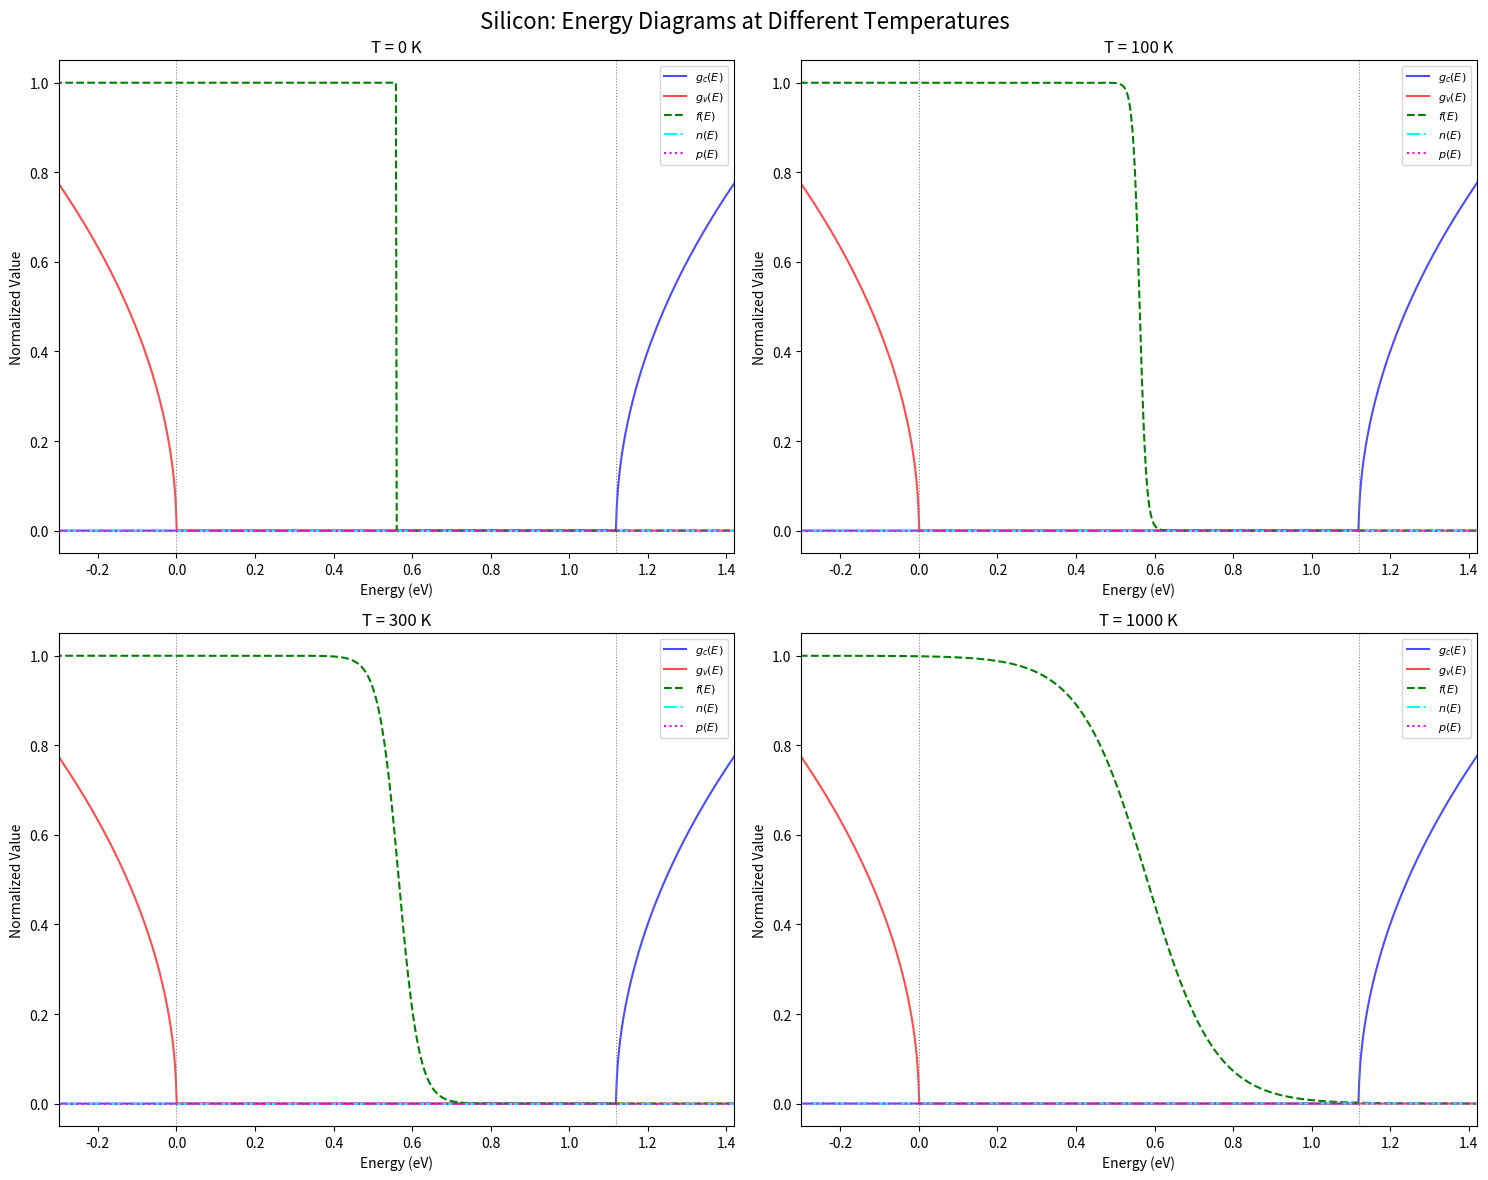
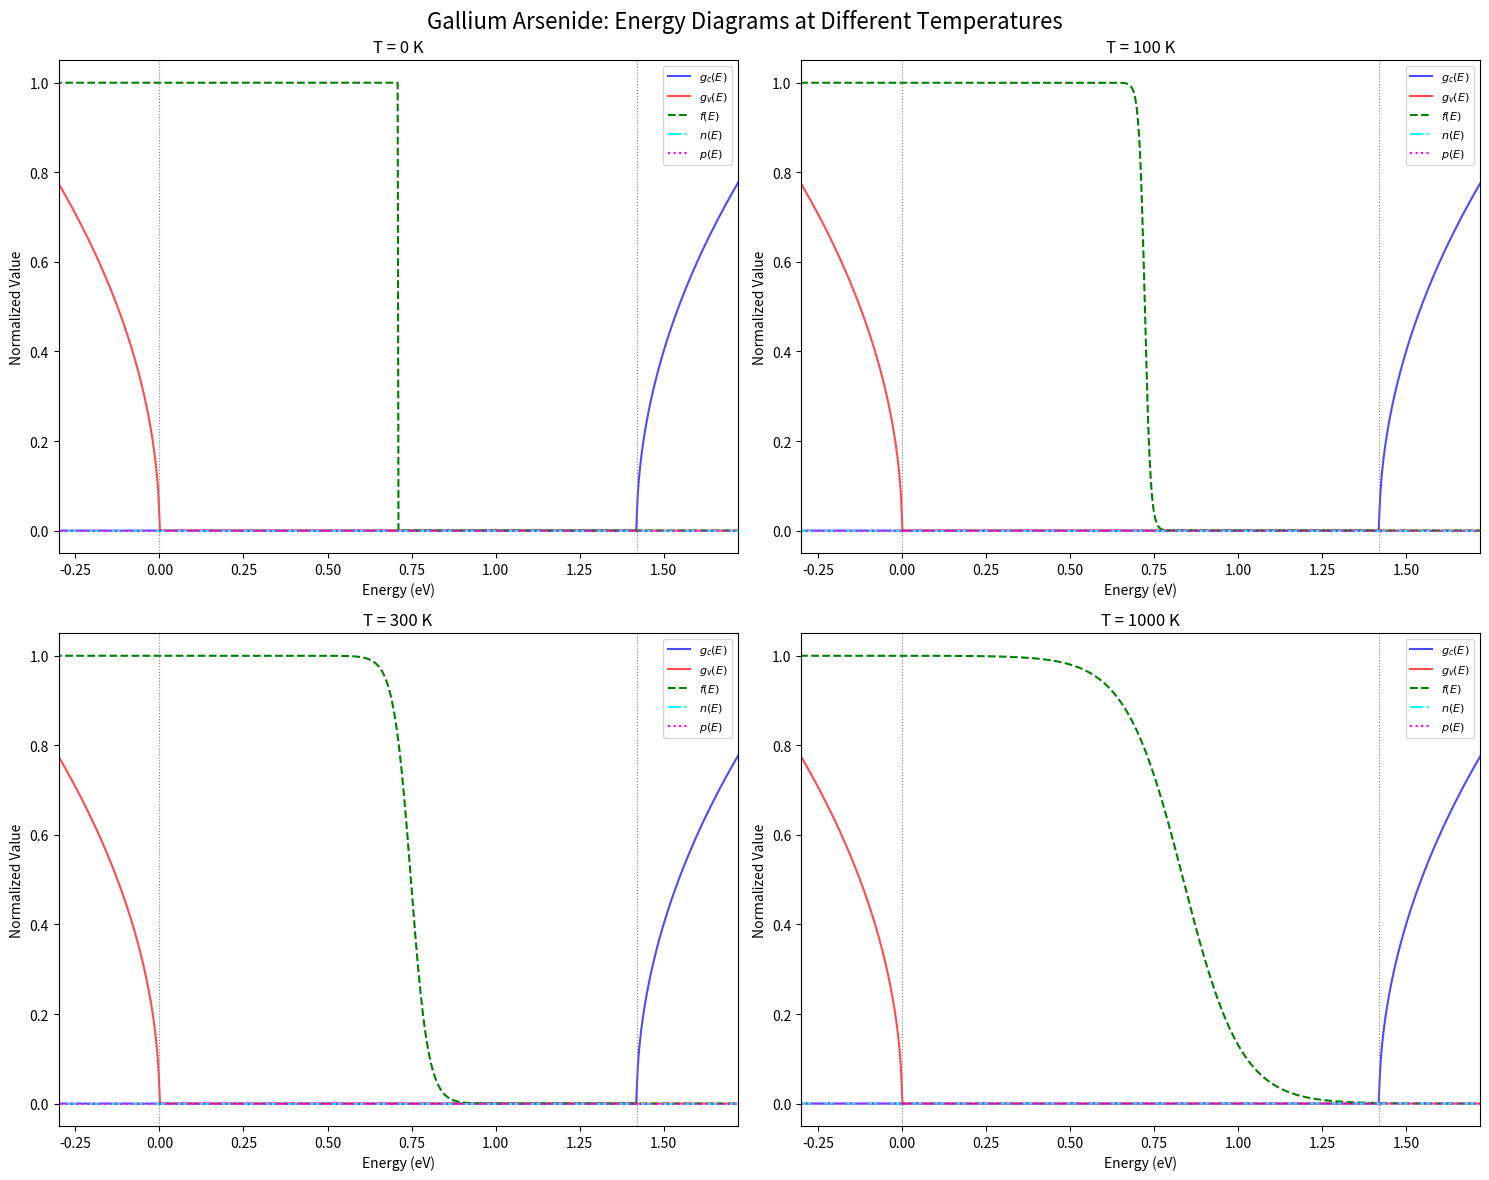
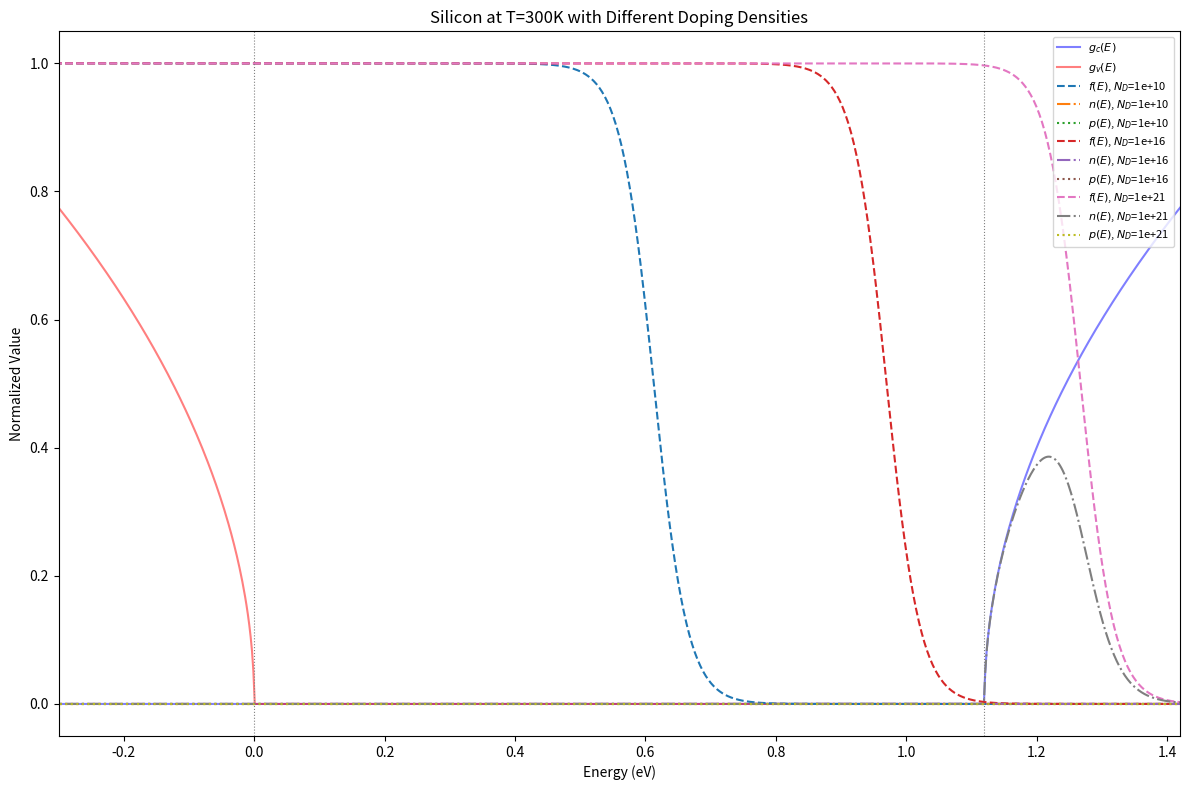
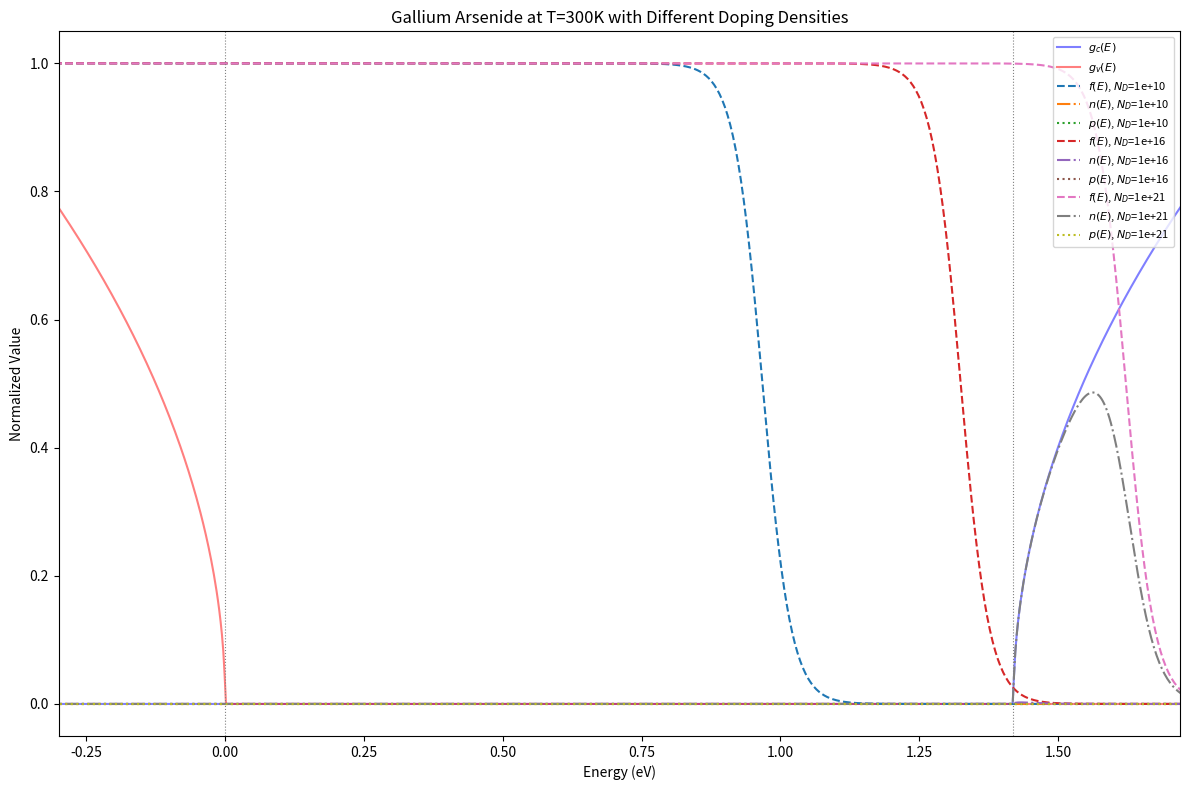

Recreate these plots in Python, in order.
# import numpy as np
# import matplotlib.pyplot as plt

# # Constants
# k_B = 8.617e-5  # eV/K
# materials = {
#     "Silicon": {"m_e": 0.26, "m_h": 0.36, "E_g": 1.12},
#     "Gallium Arsenide": {"m_e": 0.063, "m_h": 0.45, "E_g": 1.42}
# }

# def compute_E_F_intrinsic(E_g, m_e, m_h, T):
#     """Compute intrinsic Fermi level."""
#     if T == 0:
#         return E_g / 2  # Midgap at 0K
#     term = (3/4) * k_B * T * np.log(m_h / m_e)
#     return E_g / 2 + term

# def compute_E_F_doped(E_c, m_e, T, N_D):
#     """Compute Fermi level for n-doped material (N_D in cm^-3)."""
#     N_c = 2.5e19 * (m_e)**(3/2) * (T / 300)**(1.5)  # Effective DOS (cm^-3)
#     if N_c == 0:
#         return E_c
#     return E_c + k_B * T * np.log(N_D / N_c)

# def plot_energy_diagrams(material_name, params, temperatures, doped=False, N_D_list=None):
#     E_g = params["E_g"]
#     m_e, m_h = params["m_e"], params["m_h"]
#     E_c, E_v = E_g, 0.0

#     # Energy axis (eV)
#     E = np.linspace(E_v - 0.5, E_c + 0.5, 1000)

#     # Density of states (qualitative)
#     g_c = np.sqrt(np.maximum(E - E_c, 0)) * (m_e)**1.5
#     g_v = np.sqrt(np.maximum(E_v - E, 0)) * (m_h)**1.5
#     g_c = g_c / np.max(g_c) if np.max(g_c) > 0 else g_c  # Normalize
#     g_v = g_v / np.max(g_v) if np.max(g_v) > 0 else g_v

#     # Plotting
#     if not doped:
#         # Part (a): Temperature variation
#         fig, axes = plt.subplots(2, 2, figsize=(15, 12))
#         fig.suptitle(f"{material_name}: Energy Diagrams at Different Temperatures", fontsize=16)
#         axes = axes.flatten()
#         for idx, T in enumerate(temperatures):
#             E_F = compute_E_F_intrinsic(E_g, m_e, m_h, T)
#             if T == 0:
#                 f = np.where(E < E_F, 1.0, 0.0)
#             else:
#                 f = 1 / (1 + np.exp((E - E_F) / (k_B * T)))
#             n = g_c * f
#             p = g_v * (1 - f)

#             ax = axes[idx]
#             ax.plot(E, g_c, label='$g_c(E)$', color='blue')
#             ax.plot(E, g_v, label='$g_v(E)$', color='red')
#             ax.plot(E, f, label='$f(E)$', color='green', linestyle='--')
#             ax.plot(E, n, label='$n(E)$', color='cyan')
#             ax.plot(E, p, label='$p(E)$', color='magenta')
#             ax.axvline(E_c, color='gray', linestyle=':')
#             ax.axvline(E_v, color='gray', linestyle=':')
#             ax.set_xlabel('Energy (eV)')
#             ax.set_ylabel('Normalized Value')
#             ax.set_title(f'T = {T} K')
#             ax.legend(loc='upper right')
#         plt.tight_layout()
#         plt.show()

#     else:
#         # Part (b): Doping variation at T=300K
#         plt.figure(figsize=(15, 10))
#         for N_D in N_D_list:
#             E_F = compute_E_F_doped(E_c, m_e, 300, N_D)
#             f = 1 / (1 + np.exp((E - E_F) / (k_B * 300)))
#             n = g_c * f
#             p = g_v * (1 - f)

#             plt.plot(E, g_c, color='blue', alpha=0.3)
#             plt.plot(E, g_v, color='red', alpha=0.3)
#             plt.plot(E, f, linestyle='--', label=f'$f(E)$, $N_D$={N_D:.0e}')
#             plt.plot(E, n, linestyle='-.', label=f'$n(E)$, $N_D$={N_D:.0e}')
#             plt.plot(E, p, linestyle=':', label=f'$p(E)$, $N_D$={N_D:.0e}')

#         plt.axvline(E_c, color='gray', linestyle=':')
#         plt.axvline(E_v, color='gray', linestyle=':')
#         plt.xlabel('Energy (eV)')
#         plt.ylabel('Normalized Value')
#         plt.title(f'{material_name} at T=300K with Different Doping Densities')
#         plt.legend()
#         plt.show()

# # Part (a): Temperature variation
# for material_name, params in materials.items():
#     plot_energy_diagrams(material_name, params, temperatures=[0, 100, 300, 1000])

# # Part (b): Doping variation at T=300K
# N_D_list = [1e10, 1e16, 1e21]  # cm^-3
# for material_name, params in materials.items():
#     plot_energy_diagrams(material_name, params, temperatures=[300], doped=True, N_D_list=N_D_list)


import numpy as np
import matplotlib.pyplot as plt

# Constants
k_B = 8.617e-5  # eV/K
materials = {
    "Silicon": {"m_e": 0.26, "m_h": 0.36, "E_g": 1.12},
    "Gallium Arsenide": {"m_e": 0.063, "m_h": 0.45, "E_g": 1.42}
}

def compute_E_F_intrinsic(E_g, m_e, m_h, T):
    """Compute intrinsic Fermi level position."""
    if T == 0:
        return E_g / 2  # Midgap at 0K
    N_c = 2.5e19 * (m_e ** 1.5) * (T / 300) ** 1.5  # Effective DOS (cm^-3)
    N_v = 2.5e19 * (m_h ** 1.5) * (T / 300) ** 1.5
    return (E_g / 2) + (k_B * T / 2) * np.log(N_v / N_c)

def compute_E_F_doped(E_c, m_e, T, N_D):
    """Compute Fermi level for n-doped material."""
    N_c = 2.5e19 * (m_e ** 1.5) * (T / 300) ** 1.5
    return E_c + k_B * T * np.log(N_D / N_c) if N_D > 0 else E_c

def plot_diagrams(material_name, params, temperatures, doped=False, N_D_list=None):
    E_g = params["E_g"]
    m_e, m_h = params["m_e"], params["m_h"]
    E_c, E_v = E_g, 0.0  # Valence band maxima at 0 eV

    # Energy axis (eV)
    E = np.linspace(E_v - 0.5, E_c + 0.5, 1000)

    # Density of states (conduction and valence bands)
    g_c = np.sqrt(np.maximum(E - E_c, 0)) * (m_e ** 1.5)
    g_v = np.sqrt(np.maximum(E_v - E, 0)) * (m_h ** 1.5)
    
    # Normalize for plotting
    g_c = g_c / np.max(g_c) if np.max(g_c) > 0 else g_c
    g_v = g_v / np.max(g_v) if np.max(g_v) > 0 else g_v

    if not doped:
        # Part (a): Temperature variation
        fig, axes = plt.subplots(2, 2, figsize=(15, 12))
        fig.suptitle(f"{material_name}: Energy Diagrams at Different Temperatures", fontsize=16)
        axes = axes.flatten()
        
        for idx, T in enumerate(temperatures):
            E_F = compute_E_F_intrinsic(E_g, m_e, m_h, T)
            if T == 0:
                f = np.where(E < E_F, 1.0, 0.0)  # Step function at 0K
            else:
                f = 1 / (1 + np.exp((E - E_F) / (k_B * T)))
            
            n = g_c * f
            p = g_v * (1 - f)
            
            ax = axes[idx]
            ax.plot(E, g_c, label='$g_c(E)$', color='blue', alpha=0.7)
            ax.plot(E, g_v, label='$g_v(E)$', color='red', alpha=0.7)
            ax.plot(E, f, label='$f(E)$', color='green', linestyle='--')
            ax.plot(E, n, label='$n(E)$', color='cyan', linestyle='-.')
            ax.plot(E, p, label='$p(E)$', color='magenta', linestyle=':')
            ax.axvline(E_c, color='gray', linestyle=':', linewidth=0.8)
            ax.axvline(E_v, color='gray', linestyle=':', linewidth=0.8)
            ax.set_xlabel('Energy (eV)')
            ax.set_ylabel('Normalized Value')
            ax.set_title(f'T = {T} K')
            ax.legend(loc='upper right', fontsize=8)
            ax.set_xlim(E_v - 0.3, E_c + 0.3)
        plt.tight_layout()
        plt.show()

    else:
        # Part (b): Doping variation at T=300K
        plt.figure(figsize=(12, 8))
        plt.plot(E, g_c, color='blue', label='$g_c(E)$', alpha=0.5)
        plt.plot(E, g_v, color='red', label='$g_v(E)$', alpha=0.5)
        
        for N_D in N_D_list:
            E_F = compute_E_F_doped(E_c, m_e, 300, N_D)
            f = 1 / (1 + np.exp((E - E_F) / (k_B * 300)))
            n = g_c * f
            p = g_v * (1 - f)
            
            plt.plot(E, f, '--', label=f'$f(E)$, $N_D$={N_D:.0e}')
            plt.plot(E, n, '-.', label=f'$n(E)$, $N_D$={N_D:.0e}')
            plt.plot(E, p, ':', label=f'$p(E)$, $N_D$={N_D:.0e}')
        
        plt.axvline(E_c, color='gray', linestyle=':', linewidth=0.8)
        plt.axvline(E_v, color='gray', linestyle=':', linewidth=0.8)
        plt.xlabel('Energy (eV)')
        plt.ylabel('Normalized Value')
        plt.title(f'{material_name} at T=300K with Different Doping Densities')
        plt.legend(loc='upper right', fontsize=8)
        plt.xlim(E_v - 0.3, E_c + 0.3)
        plt.tight_layout()
        plt.show()

# Part (a): Temperature variation
for name, params in materials.items():
    plot_diagrams(name, params, temperatures=[0, 100, 300, 1000])

# Part (b): Doping variation at T=300K
N_D_list = [1e10, 1e16, 1e21]  # cm^-3
for name, params in materials.items():
    plot_diagrams(name, params, temperatures=[300], doped=True, N_D_list=N_D_list)